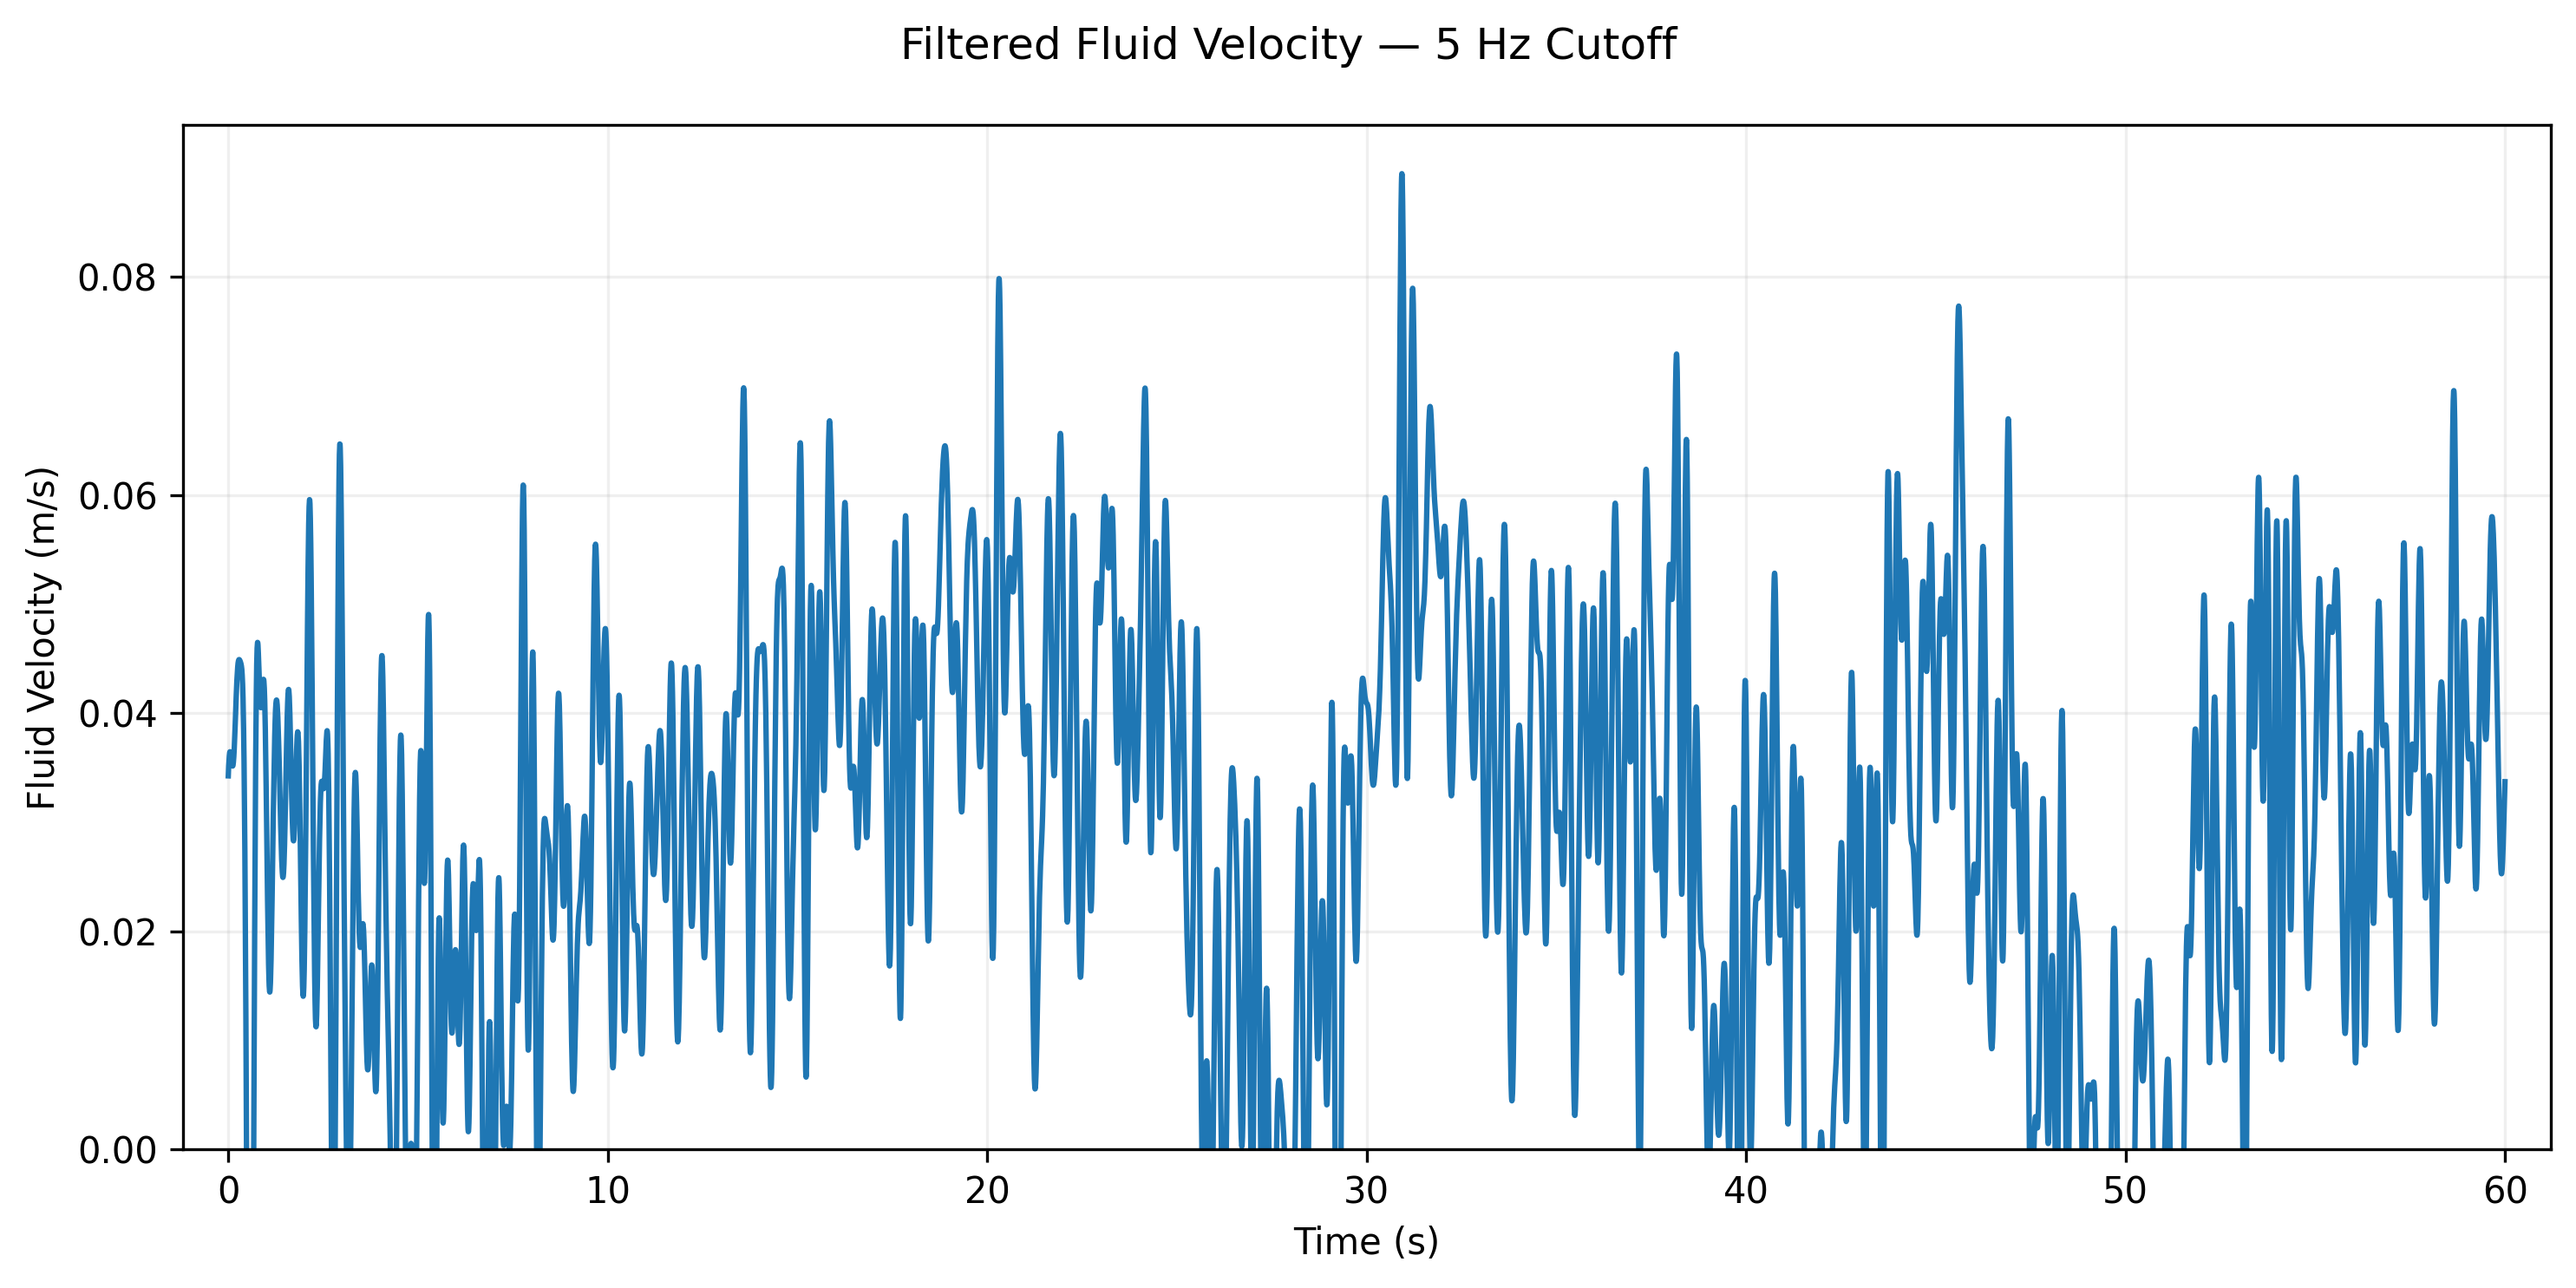

The data file committed next to this chart (first rows):
time_s, velocity_m_s, pressure_kpa
0.0, 0.0779, 0.003
0.005, 0.0275, 0.0004
0.01, 0.0933, 0.0044
0.016, 0.0477, 0.0011
0.021, -0.0364, -0.0007
0.027, 0.0674, 0.0023
0.032, 0.0902, 0.0041
0.037, 0.055, 0.0015
0.043, 0.0337, 0.0006
0.048, 0.0567, 0.0016
0.054, 0.0837, 0.0035
0.059, -0.0275, -0.0004
0.064, 0.0496, 0.0012
0.07, 0.1126, 0.0063
0.075, -0.0195, -0.0002
0.081, -0.0413, -0.0009
0.086, -0.0837, -0.0035
0.091, 0.066, 0.0022
0.097, 0.06, 0.0018
0.102, 0.0275, 0.0004
0.108, 0.1066, 0.0057
0.113, 0.0496, 0.0012
0.118, 0.1084, 0.0059
0.124, 0.0584, 0.0017
0.129, 0.0308, 0.0005
0.134, -0.0533, -0.0014
0.14, -0.0754, -0.0028
0.145, 0.0943, 0.0045
0.151, 0.0584, 0.0017
0.156, -0.0413, -0.0009
0.161, 0.1092, 0.006
0.167, 0.0138, 0.0001
0.172, 0.1039, 0.0054
0.178, 0.0933, 0.0044
0.183, -0.0859, -0.0037
0.188, 0.0766, 0.0029
0.194, 0.1168, 0.0068
0.199, -0.0238, -0.0003
0.205, 0.0533, 0.0014
0.21, -0.0496, -0.0012
0.215, 0.1048, 0.0055
0.221, -0.0515, -0.0013
0.226, 0.0983, 0.0048
0.232, 0.0645, 0.0021
0.237, 0.0567, 0.0016
0.242, 0.055, 0.0015
0.248, 0.0913, 0.0042
0.253, 0.0567, 0.0016
0.258, -0.0728, -0.0027
0.264, 0.0766, 0.0029
0.269, 0.1168, 0.0068
0.275, -0.0275, -0.0004
0.28, 0.103, 0.0053
0.285, -0.0005, -0.0
0.291, 0.1039, 0.0054
0.296, 0.0814, 0.0033
0.302, 0.0615, 0.0019
0.307, -0.0741, -0.0027
0.312, 0.0389, 0.0008
0.318, 0.0456, 0.001
... 11,069 more rows
